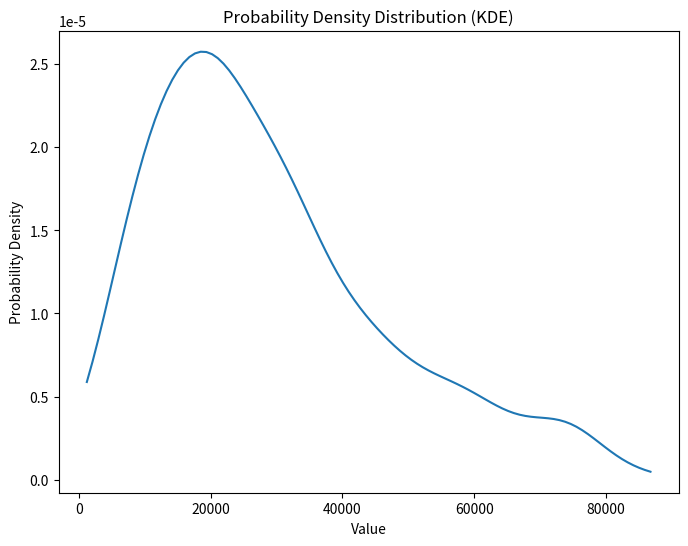

Recreate this plot in Python.
import numpy as np
import matplotlib.pyplot as plt
from scipy.stats import gaussian_kde

# 假设离散数值为：
data = np.array(
    [20214.83, 14454.83, 41614.83, 48814.83, 43534.83, 43194.83, 30514.83, 30994.83, 34374.83, 33454.83, 29194.83,
     14774.83, 13854.83, 17574.83, 16554.83, 17514.83, 16834.83, 5554.83, 11394.83, 14534.83, 14574.83, 20274.83,
     43854.83, 61734.83, 60474.83, 65934.83, 68634.83, 61954.83, 60934.83, 60154.83, 45734.83, 22794.83, 42174.83,
     44154.83, 40474.83, 34854.83, 28174.83, 30194.83, 23274.83, 27814.83, 29734.83, 28374.83, 21354.83, 29034.83,
     36954.83, 37774.83, 37914.83, 42454.83, 44094.83, 45494.83, 31074.83, 33294.83, 31354.83, 24094.83, 21674.83,
     22494.83, 36654.83, 37374.83, 34954.83, 30694.83, 33294.83, 30874.83, 30774.83, 37774.83, 26934.83, 20534.83,
     22794.83, 26754.83, 53094.83, 64494.83, 75654.83, 74334.83, 57494.83, 55214.83, 56274.83, 71014.83, 70914.83,
     50334.83, 50134.83, 60954.83, 78054.83, 76214.83, 74274.83, 68414.83, 72714.83, 74014.83, 75994.83, 73714.83,
     70374.83, 75054.83, 60634.83, 74114.83, 67914.83, 72214.83, 66694.83, 64854.83, 67654.83, 74994.83, 86734.83,
     79954.83, 83574.83, 73894.83, 74134.83, 54874.83, 46494.83, 27234.83, 28054.83, 31774.83, 46894.83, 48874.83,
     34114.83, 30774.83, 47154.83, 50874.83, 57054.83, 59174.83, 55774.83, 53594.83, 53734.83, 56874.83, 46034.83,
     48594.83, 47674.83, 57814.83, 48854.83, 45994.83, 56674.83, 34694.83, 36574.83, 34294.83, 33274.83, 24854.83,
     18754.83, 19474.83, 18114.83, 22074.83, 22894.83, 23614.83, 9774.83, 8654.83, 18074.83, 18894.83, 24354.83,
     22654.83, 16894.83, 18434.83, 16254.83, 26354.83, 38094.83, 42394.83, 41474.83, 40354.83, 36334.83, 31494.83,
     31734.83, 28394.83, 31434.83, 34814.83, 35534.83, 41034.83, 43054.83, 64074.83, 63734.83, 72954.83, 71694.83,
     54174.83, 56874.83, 56674.83, 59134.83, 60774.83, 59854.83, 49594.83, 46734.83, 39814.83, 37054.83, 33714.83,
     31194.83, 20254.83, 18414.83, 19174.83, 10074.83, 15774.83, 18574.83, 23934.83, 27314.83, 26974.83, 24214.83,
     23534.83, 28654.83, 34014.83, 22834.83, 29694.83, 19434.83, 12754.83, 8834.83, 4614.83, 11814.83, 24234.83,
     24034.83, 26594.83, 20974.83, 17094.83, 4074.83, 18314.83, 18214.83, 9454.83, 9934.83, 15774.83, 7594.83, 7254.83,
     10294.83, 11694.83, 11014.83, 19614.83, 28554.83, 41554.83, 29254.83, 17874.83, 15734.83, 24674.83, 16734.83,
     13714.83, 9134.83, 4294.83, 3354.83, 9394.83, 7214.83, 10834.83, 20934.83, 10134.83, 6214.83, 34294.83, 44374.83,
     35614.83, 33814.83, 33474.83, 29454.83, 58354.83, 55014.83, 53174.83, 65394.83, 60554.83, 61854.83, 60934.83,
     62914.83, 65274.83, 49254.83, 44074.83, 52574.83, 51354.83, 42054.83, 43974.83, 79834.83, 77994.83, 76974.83,
     65794.83, 57034.83, 73314.83, 57634.83, 54294.83, 70434.83, 43914.83, 41154.83, 47194.83, 50574.83, 49654.83,
     35814.83, 32134.83, 32614.83, 23694.83, 27994.83, 27894.83, 7714.83, 8574.83, 20994.83, 22314.83, 25594.83,
     23074.83, 22534.83, 15294.83, 22154.83, 25534.83, 23734.83, 9894.83, 11874.83, 19454.83, 16394.83, 13054.83,
     13534.83, 18654.83, 34594.83, 18674.83, 24954.83, 21034.83, 24654.83, 28374.83, 24594.83, 15634.83, 21914.83,
     18574.83, 20214.83, 11694.83, 21114.83, 9354.83, 5434.83, 12634.83, 13734.83, 34414.83, 32574.83, 24154.83,
     33334.83, 35554.83, 34774.83, 29934.83, 28174.83, 23574.83, 15054.83, 14894.83, 18514.83, 18074.83, 25854.83,
     13174.83, 22054.83, 44574.83, 45874.83, 37114.83, 38514.83, 56634.83, 46374.83, 33354.83, 20914.83, 12054.83,
     17754.83, 14654.83, 18754.83, 20734.83, 16374.83, 22314.83, 19554.83, 40674.83, 41054.83, 47914.83, 50514.83,
     43394.83, 31874.83, 36174.83, 44914.83, 41234.83, 27634.83, 30094.83, 21574.83, 17554.83, 24594.83, 22754.83,
     25734.83, 22974.83, 21454.83, 28454.83, 14034.83, 6094.83, 9474.83, 11454.83, 12514.83, 14394.83, 23334.83,
     25894.83, 29854.83, 25494.83, 30414.83, 1234.83, 8094.83, 6834.83, 16934.83, 13434.83, 3834.83, 1534.83, 5254.83,
     8974.83, 17334.83, 21294.83, 31394.83, 18474.83, 25814.83, 27214.83, 24694.83, 11914.83, 15634.83, 14854.83,
     26734.83, 30594.83, 30834.83, 31634.83, 31294.83, 13774.83, 14014.83, 11334.83, 7894.83, 5074.83, 4194.83,
     18834.83, 20814.83, 23374.83, 14034.83, 33994.83, 38294.83, 40414.83, 31894.83, 28354.83, 21234.83, 3714.83,
     21354.83, 27334.83, 27454.83, 22034.83, 23674.83, 23134.83, 21294.83, 20754.83, 10674.83, 14134.83, 13014.83,
     25434.83, 27414.83, 36934.83, 31174.83, 30154.83, 37014.83, 37834.83, 37734.83, 21274.83, 19434.83, 5974.83,
     21294.83, 21774.83, 9574.83, 18514.83, 14254.83, 14494.83, 16474.83, 11874.83, 4854.83, 6914.83, 15754.83, 6894.83,
     9674.83, 10634.83, 21314.83, 18894.83, 5974.83, 6214.83, 2374.83, 13434.83, 15454.83, 19414.83, 19654.83, 33814.83,
     21174.83, 35914.83, 15634.83, 12534.83, 14314.83, 4294.83, 9874.83, 11214.83, 16854.83, 17814.83, 25294.83,
     27274.83, 26734.83, 13134.83, 19114.83, 17274.83, 11554.83, 19574.83, 36874.83, 23034.83, 11514.83, 19294.83,
     15954.83, 40114.83, 40354.83, 27954.83, 25194.83, 26014.83, 31474.83, 44134.83, 46594.83, 40494.83, 17554.83,
     30694.83, 29434.83, 27154.83, 25894.83, 19554.83, 8134.83, 20554.83, 29974.83, 31374.83, 21454.83, 19754.83,
     5914.83, 9474.83, 16674.83, 2774.83, 24954.83, 16774.83, 8874.83, 10854.83, 11674.83, 35014.83, 21174.83, 30594.83,
     38514.83, 6574.83, 9274.83, 11874.83, 23134.83, 30574.83, 30714.83, 43954.83, 43414.83, 44814.83, 33194.83,
     29514.83, 15474.83, 7054.83, 8014.83, 11974.83, 8334.83, 10554.83, 20934.83, 22914.83, 18074.83, 17154.83,
     20134.83, 11994.83, 27554.83, 25034.83, 20674.83, 29274.83, 14754.83, 13294.83, 16954.83, 9254.83, 4394.83,
     15214.83, 19414.83, 15394.83, 14274.83, 6094.83, 36814.83, 37294.83, 32934.83, 26254.83, 27554.83, 27214.83,
     35814.83, 38274.83, 32514.83, 35654.83, 25974.83, 18134.83, 16334.83, 18214.83, 5194.83, 11814.83, 8474.83,
     15234.83, 14554.83, 7234.83, 4814.83, 10114.83, 16534.83, 16194.83, 16434.83, 4234.83, 5634.83, 10114.83, 10014.83,
     10734.83, 9174.83, 8494.83, 15594.83, 13894.83, 13794.83, 16594.83, 12234.83, 18274.83, 6314.83, 4954.83, 6154.83,
     31034.83, 22614.83, 31114.83, 28354.83, 24094.83, 8214.83, 9174.83, 22414.83, 19994.83, 16354.83, 13154.83,
     10734.83, 21994.83, 21654.83, 24354.83, 30634.83, 15134.83, 7874.83, 17974.83, 10374.83, 16254.83, 15574.83,
     19954.83, 35514.83, 39234.83, 39374.83, 42214.83, 50574.83, 53274.83, 51574.83, 53454.83, 55434.83, 50734.83,
     49814.83, 47634.83, 40374.83, 40614.83, 31754.83, 8914.83, 9094.83, 11154.83, 25794.83, 35694.83, 31914.83,
     24314.83, 10054.83, 6274.83, 12894.83, 12214.83])

# 核密度估计
kde = gaussian_kde(data)
x_grid = np.linspace(min(data), max(data), 100)
plt.figure(figsize=(8, 6))
plt.plot(x_grid, kde(x_grid))
plt.title('Probability Density Distribution (KDE)')
plt.xlabel('Value')
plt.ylabel('Probability Density')
plt.show()
